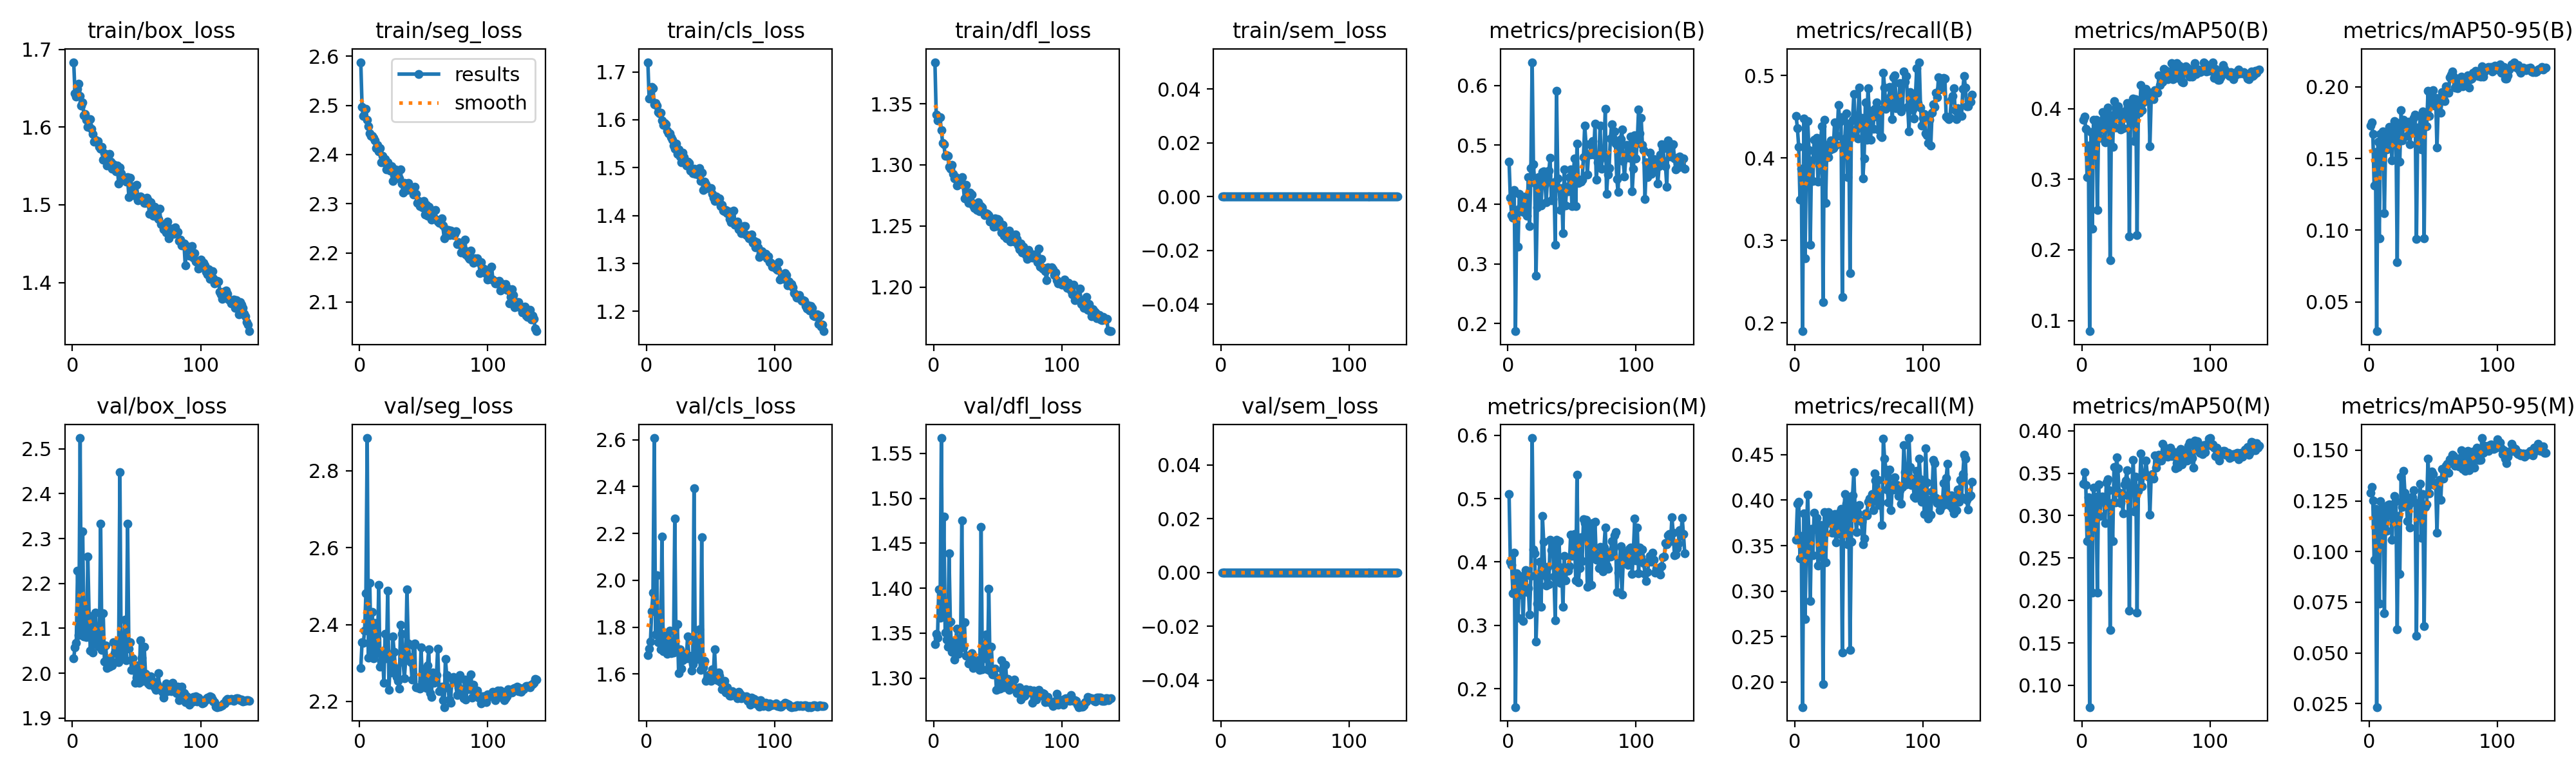

Values plotted in this chart, from the file beside it:
epoch, time, train/box_loss, train/seg_loss, train/cls_loss, train/dfl_loss, train/sem_loss, metrics/precision(B), metrics/recall(B), metrics/mAP50(B), metrics/mAP50-95(B), metrics/precision(M), metrics/recall(M), metrics/mAP50(M), metrics/mAP50-95(M), val/box_loss, val/seg_loss, val/cls_loss, val/dfl_loss, val/sem_loss, lr/pg0, lr/pg1, lr/pg2
1, 189, 1.683, 2.588, 1.72, 1.384, 0, 0.4715, 0.4505, 0.3841, 0.1729, 0.5075, 0.3564, 0.3377, 0.1291, 2.033, 2.287, 1.68, 1.337, 0, 0.003327, 0.003327, 0.07006
2, 373, 1.644, 2.497, 1.645, 1.341, 0, 0.4112, 0.4358, 0.389, 0.1752, 0.4003, 0.3959, 0.351, 0.1319, 2.058, 2.354, 1.708, 1.349, 0, 0.00666, 0.00666, 0.04006
3, 555.4, 1.639, 2.478, 1.646, 1.336, 0, 0.382, 0.4134, 0.3718, 0.1671, 0.395, 0.3979, 0.3363, 0.125, 2.067, 2.353, 1.738, 1.345, 0, 0.009991, 0.009991, 0.01006
4, 737.3, 1.649, 2.492, 1.669, 1.339, 0, 0.3774, 0.3494, 0.3034, 0.131, 0.351, 0.3361, 0.2699, 0.09594, 2.228, 2.384, 1.868, 1.399, 0, 0.009995, 0.009995, 0.009995
5, 919.7, 1.655, 2.492, 1.666, 1.339, 0, 0.4239, 0.3868, 0.3479, 0.1547, 0.4143, 0.361, 0.3212, 0.121, 2.084, 2.482, 1.947, 1.368, 0, 0.009991, 0.009991, 0.009991
6, 1101, 1.64, 2.471, 1.632, 1.328, 0, 0.1872, 0.1898, 0.08486, 0.02949, 0.1711, 0.1726, 0.07441, 0.02324, 2.524, 2.885, 2.607, 1.567, 0, 0.009986, 0.009986, 0.009986
7, 1282, 1.628, 2.457, 1.636, 1.318, 0, 0.3913, 0.4476, 0.3674, 0.1619, 0.3822, 0.3857, 0.3198, 0.1182, 2.09, 2.313, 1.769, 1.368, 0, 0.00998, 0.00998, 0.00998
8, 1464, 1.632, 2.443, 1.629, 1.317, 0, 0.3296, 0.2784, 0.2301, 0.09443, 0.3116, 0.269, 0.2095, 0.07428, 2.316, 2.508, 2.022, 1.479, 0, 0.009973, 0.009973, 0.009973
9, 1645, 1.615, 2.438, 1.616, 1.307, 0, 0.4174, 0.4094, 0.3845, 0.1673, 0.3779, 0.3643, 0.3326, 0.1247, 2.082, 2.335, 1.735, 1.351, 0, 0.009965, 0.009965, 0.009965
10, 1828, 1.617, 2.438, 1.614, 1.308, 0, 0.3948, 0.4445, 0.3626, 0.1533, 0.3489, 0.4061, 0.3109, 0.1182, 2.087, 2.433, 1.794, 1.343, 0, 0.009955, 0.009955, 0.009955
11, 2010, 1.609, 2.435, 1.615, 1.307, 0, 0.4075, 0.4096, 0.384, 0.1688, 0.3663, 0.3583, 0.3221, 0.1187, 2.08, 2.311, 1.705, 1.335, 0, 0.009945, 0.009945, 0.009945
12, 2192, 1.6, 2.429, 1.598, 1.298, 0, 0.3877, 0.2945, 0.2568, 0.1119, 0.307, 0.2893, 0.2091, 0.06961, 2.26, 2.404, 2.186, 1.439, 0, 0.009933, 0.009933, 0.009933
13, 2373, 1.601, 2.413, 1.589, 1.297, 0, 0.4126, 0.3972, 0.3751, 0.1627, 0.3793, 0.3683, 0.3368, 0.1219, 2.128, 2.367, 1.697, 1.363, 0, 0.00992, 0.00992, 0.00992
14, 2555, 1.61, 2.419, 1.593, 1.3, 0, 0.4131, 0.3718, 0.3588, 0.1564, 0.3867, 0.3393, 0.2999, 0.1103, 2.05, 2.326, 1.763, 1.329, 0, 0.009907, 0.009907, 0.009907
15, 2737, 1.598, 2.407, 1.59, 1.293, 0, 0.3815, 0.4218, 0.3827, 0.1658, 0.3524, 0.386, 0.322, 0.1229, 2.117, 2.502, 1.702, 1.341, 0, 0.009892, 0.009892, 0.009892
16, 2919, 1.591, 2.413, 1.577, 1.289, 0, 0.4459, 0.4048, 0.3951, 0.1719, 0.3585, 0.3684, 0.3223, 0.1234, 2.046, 2.29, 1.687, 1.32, 0, 0.009876, 0.009876, 0.009876
17, 3101, 1.581, 2.384, 1.572, 1.29, 0, 0.3642, 0.4243, 0.3709, 0.1618, 0.3169, 0.3807, 0.3209, 0.1191, 2.08, 2.303, 1.733, 1.336, 0, 0.009859, 0.009859, 0.009859
18, 3283, 1.584, 2.398, 1.572, 1.283, 0, 0.4612, 0.3712, 0.3521, 0.1488, 0.3779, 0.3284, 0.291, 0.1058, 2.135, 2.326, 1.785, 1.355, 0, 0.009841, 0.009841, 0.009841
19, 3465, 1.581, 2.384, 1.563, 1.284, 0, 0.639, 0.3915, 0.3965, 0.1722, 0.5956, 0.341, 0.3389, 0.1232, 2.078, 2.248, 1.688, 1.327, 0, 0.009821, 0.009821, 0.009821
20, 3647, 1.582, 2.391, 1.559, 1.285, 0, 0.4672, 0.4173, 0.4018, 0.1761, 0.4193, 0.373, 0.3431, 0.1275, 2.062, 2.375, 1.7, 1.333, 0, 0.009801, 0.009801, 0.009801
21, 3828, 1.575, 2.37, 1.547, 1.287, 0, 0.4365, 0.4384, 0.3914, 0.1704, 0.4139, 0.3691, 0.33, 0.1247, 2.058, 2.312, 1.692, 1.338, 0, 0.00978, 0.00978, 0.00978
22, 4010, 1.572, 2.385, 1.539, 1.29, 0, 0.2803, 0.2253, 0.1851, 0.07749, 0.2741, 0.1977, 0.1651, 0.0615, 2.333, 2.487, 2.264, 1.476, 0, 0.009757, 0.009757, 0.009757
23, 4192, 1.575, 2.378, 1.55, 1.284, 0, 0.3948, 0.4462, 0.3896, 0.1748, 0.3343, 0.3867, 0.3149, 0.1175, 2.051, 2.23, 1.699, 1.334, 0, 0.009734, 0.009734, 0.009734
24, 4374, 1.558, 2.367, 1.528, 1.272, 0, 0.4461, 0.3457, 0.3461, 0.1479, 0.3737, 0.3315, 0.27, 0.08888, 2.133, 2.312, 1.813, 1.362, 0, 0.009709, 0.009709, 0.009709
25, 4557, 1.566, 2.377, 1.538, 1.284, 0, 0.4417, 0.416, 0.4106, 0.1838, 0.4005, 0.3748, 0.3576, 0.1368, 2.026, 2.275, 1.605, 1.325, 0, 0.009684, 0.009684, 0.009684
26, 4739, 1.562, 2.347, 1.524, 1.271, 0, 0.3978, 0.4011, 0.3733, 0.1628, 0.3292, 0.387, 0.3155, 0.1219, 2.061, 2.369, 1.704, 1.325, 0, 0.009657, 0.009657, 0.009657
27, 4920, 1.55, 2.358, 1.511, 1.269, 0, 0.4544, 0.4094, 0.4034, 0.1769, 0.4728, 0.3812, 0.3684, 0.1399, 2.011, 2.329, 1.624, 1.316, 0, 0.00963, 0.00963, 0.00963
28, 5102, 1.563, 2.369, 1.532, 1.278, 0, 0.4555, 0.4214, 0.4032, 0.1745, 0.432, 0.3751, 0.3557, 0.1289, 2.031, 2.287, 1.658, 1.325, 0, 0.009601, 0.009601, 0.009601
29, 5284, 1.566, 2.36, 1.522, 1.27, 0, 0.4342, 0.4114, 0.3926, 0.1747, 0.3791, 0.364, 0.3267, 0.1241, 2.014, 2.263, 1.687, 1.322, 0, 0.009572, 0.009572, 0.009572
30, 5465, 1.556, 2.352, 1.513, 1.276, 0, 0.4039, 0.4117, 0.3709, 0.1658, 0.3626, 0.3806, 0.3149, 0.1152, 2.028, 2.253, 1.668, 1.328, 0, 0.009541, 0.009541, 0.009541
31, 5647, 1.547, 2.351, 1.505, 1.267, 0, 0.4494, 0.4432, 0.3909, 0.1756, 0.3923, 0.3845, 0.3262, 0.1229, 2.017, 2.234, 1.667, 1.311, 0, 0.00951, 0.00951, 0.00951
32, 5829, 1.552, 2.37, 1.512, 1.265, 0, 0.4565, 0.4154, 0.372, 0.1598, 0.3653, 0.3537, 0.3025, 0.1118, 2.069, 2.399, 1.761, 1.32, 0, 0.009477, 0.009477, 0.009477
33, 6011, 1.551, 2.34, 1.51, 1.265, 0, 0.4781, 0.4264, 0.3966, 0.1749, 0.4351, 0.3748, 0.3367, 0.1269, 2.045, 2.376, 1.679, 1.313, 0, 0.009443, 0.009443, 0.009443
34, 6192, 1.543, 2.323, 1.493, 1.263, 0, 0.4075, 0.4642, 0.3874, 0.1683, 0.4189, 0.3628, 0.3411, 0.1268, 2.061, 2.301, 1.664, 1.32, 0, 0.009409, 0.009409, 0.009409
35, 6387, 1.551, 2.342, 1.498, 1.269, 0, 0.4087, 0.4436, 0.4077, 0.1784, 0.427, 0.3872, 0.3532, 0.1304, 2.026, 2.261, 1.616, 1.317, 0, 0.009373, 0.009373, 0.009373
36, 6568, 1.527, 2.332, 1.488, 1.262, 0, 0.4369, 0.4491, 0.4027, 0.1808, 0.377, 0.3906, 0.3237, 0.1242, 2.024, 2.309, 1.643, 1.309, 0, 0.009337, 0.009337, 0.009337
37, 6750, 1.548, 2.329, 1.498, 1.266, 0, 0.3327, 0.2312, 0.2193, 0.09379, 0.308, 0.2327, 0.1877, 0.05842, 2.448, 2.492, 2.393, 1.468, 0, 0.009299, 0.009299, 0.009299
38, 6932, 1.54, 2.342, 1.487, 1.265, 0, 0.5904, 0.4091, 0.4007, 0.1718, 0.4355, 0.376, 0.3356, 0.1237, 2.041, 2.351, 1.667, 1.31, 0, 0.009261, 0.009261, 0.009261
39, 7114, 1.537, 2.329, 1.488, 1.261, 0, 0.4436, 0.4231, 0.384, 0.1684, 0.3781, 0.4067, 0.3341, 0.1239, 2.053, 2.315, 1.694, 1.322, 0, 0.009222, 0.009222, 0.009222
40, 7296, 1.535, 2.331, 1.485, 1.259, 0, 0.428, 0.4537, 0.4142, 0.1796, 0.433, 0.3963, 0.3654, 0.1335, 2.041, 2.301, 1.665, 1.33, 0, 0.009182, 0.009182, 0.009182
41, 7478, 1.534, 2.327, 1.499, 1.261, 0, 0.391, 0.3769, 0.3539, 0.1564, 0.3671, 0.3515, 0.3048, 0.1067, 2.119, 2.256, 1.79, 1.348, 0, 0.009141, 0.009141, 0.009141
42, 7660, 1.529, 2.319, 1.473, 1.26, 0, 0.4271, 0.4417, 0.4138, 0.183, 0.3916, 0.4013, 0.3457, 0.1285, 2.028, 2.346, 1.617, 1.31, 0, 0.009099, 0.009099, 0.009099
43, 7841, 1.536, 2.334, 1.49, 1.259, 0, 0.3516, 0.2602, 0.2209, 0.09428, 0.3296, 0.235, 0.1858, 0.06313, 2.333, 2.35, 2.185, 1.4, 0, 0.009056, 0.009056, 0.009056
44, 8023, 1.51, 2.321, 1.454, 1.253, 0, 0.4587, 0.4269, 0.404, 0.18, 0.4098, 0.3545, 0.329, 0.1222, 2.054, 2.236, 1.628, 1.308, 0, 0.009012, 0.009012, 0.009012
45, 8204, 1.535, 2.301, 1.47, 1.254, 0, 0.3986, 0.4465, 0.3939, 0.1725, 0.3712, 0.4053, 0.3326, 0.1232, 2.07, 2.236, 1.656, 1.335, 0, 0.008967, 0.008967, 0.008967
46, 8386, 1.524, 2.306, 1.466, 1.255, 0, 0.4299, 0.4777, 0.4338, 0.1971, 0.3863, 0.4311, 0.3733, 0.1458, 2.007, 2.235, 1.57, 1.304, 0, 0.008922, 0.008922, 0.008922
47, 8567, 1.518, 2.295, 1.458, 1.249, 0, 0.4224, 0.4476, 0.398, 0.1796, 0.386, 0.387, 0.3345, 0.1288, 2.033, 2.233, 1.581, 1.304, 0, 0.008875, 0.008875, 0.008875
48, 8748, 1.517, 2.302, 1.458, 1.256, 0, 0.4464, 0.4353, 0.4088, 0.1887, 0.3934, 0.3651, 0.3478, 0.1343, 2.012, 2.34, 1.587, 1.31, 0, 0.008828, 0.008828, 0.008828
49, 8931, 1.512, 2.292, 1.458, 1.25, 0, 0.4587, 0.4235, 0.421, 0.1923, 0.4429, 0.3851, 0.3507, 0.1396, 1.979, 2.252, 1.598, 1.287, 0, 0.00878, 0.00878, 0.00878
50, 9113, 1.526, 2.305, 1.458, 1.256, 0, 0.3976, 0.4852, 0.4284, 0.1975, 0.4096, 0.3945, 0.3651, 0.1382, 1.991, 2.267, 1.57, 1.288, 0, 0.008732, 0.008732, 0.008732
51, 9294, 1.506, 2.279, 1.446, 1.254, 0, 0.4492, 0.4467, 0.419, 0.1868, 0.4143, 0.3779, 0.3471, 0.1329, 2.018, 2.286, 1.621, 1.3, 0, 0.008682, 0.008682, 0.008682
52, 9475, 1.509, 2.298, 1.437, 1.25, 0, 0.4771, 0.4488, 0.4232, 0.1924, 0.4442, 0.3765, 0.3456, 0.1334, 1.979, 2.235, 1.587, 1.289, 0, 0.008632, 0.008632, 0.008632
53, 9657, 1.511, 2.275, 1.431, 1.245, 0, 0.3973, 0.3752, 0.3472, 0.1575, 0.3711, 0.3513, 0.301, 0.1092, 2.073, 2.294, 1.707, 1.32, 0, 0.00858, 0.00858, 0.00858
54, 9839, 1.509, 2.294, 1.44, 1.251, 0, 0.5028, 0.3995, 0.414, 0.187, 0.5376, 0.358, 0.3463, 0.1325, 2.034, 2.335, 1.585, 1.309, 0, 0.008529, 0.008529, 0.008529
55, 10021, 1.505, 2.284, 1.436, 1.242, 0, 0.4358, 0.4674, 0.4225, 0.1923, 0.3678, 0.3858, 0.3488, 0.1354, 1.983, 2.221, 1.573, 1.29, 0, 0.008476, 0.008476, 0.008476
56, 10203, 1.502, 2.268, 1.43, 1.244, 0, 0.4417, 0.422, 0.4138, 0.1819, 0.3902, 0.3831, 0.3434, 0.1256, 2.058, 2.212, 1.608, 1.315, 0, 0.008423, 0.008423, 0.008423
57, 10384, 1.502, 2.282, 1.435, 1.24, 0, 0.4381, 0.4848, 0.4262, 0.1964, 0.4388, 0.3979, 0.3711, 0.1408, 1.998, 2.275, 1.592, 1.297, 0, 0.008368, 0.008368, 0.008368
58, 10566, 1.509, 2.27, 1.42, 1.241, 0, 0.4421, 0.4574, 0.425, 0.1924, 0.401, 0.402, 0.3568, 0.1359, 1.993, 2.249, 1.566, 1.299, 0, 0.008314, 0.008314, 0.008314
59, 10748, 1.506, 2.287, 1.423, 1.246, 0, 0.4799, 0.422, 0.4226, 0.19, 0.4671, 0.3991, 0.3635, 0.1388, 1.976, 2.252, 1.536, 1.287, 0, 0.008258, 0.008258, 0.008258
60, 10930, 1.488, 2.268, 1.411, 1.237, 0, 0.5324, 0.4488, 0.4476, 0.2002, 0.4616, 0.4065, 0.3716, 0.1424, 1.974, 2.268, 1.539, 1.288, 0, 0.008202, 0.008202, 0.008202
... 78 more rows
